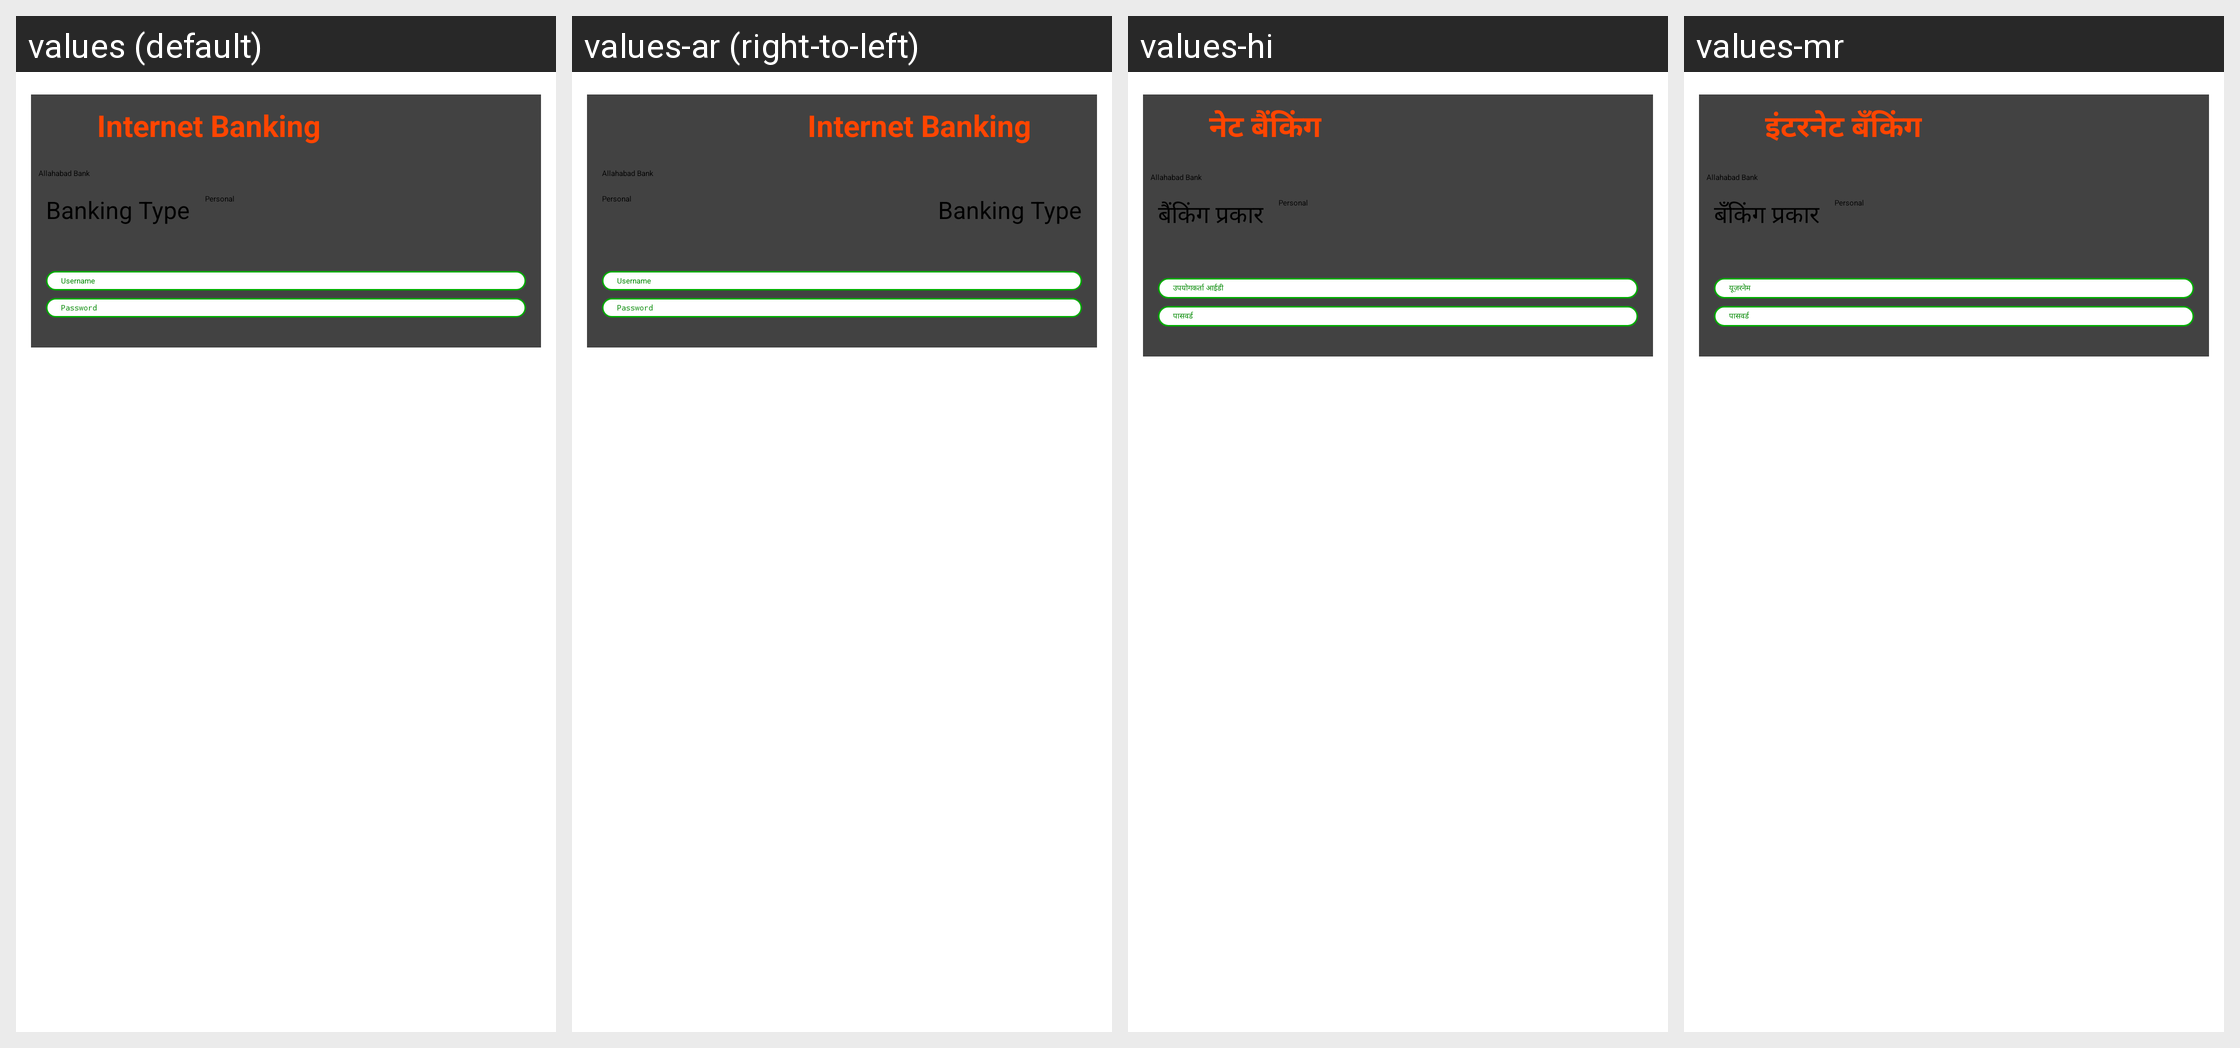

The Android screen above is rendered under several locales of the same app. Produce the string resources it draws, with the default and per-locale values.
Android screen res/layout/rc_netbanking.xml rendered under 4 locales, left to right: values (default), values-ar (right-to-left), values-hi, values-mr. Device: Nexus 5 (rendered at 1080×1920; each locale shown at half size, 540×960, under a caption strip naming it); theme CustomActionBarTheme.
Other locales in the repository, not shown: values-af, values-am, values-as, values-az, values-be, values-bg, values-bn, values-bs, values-ca, values-cs, values-da, values-de, values-el, values-en-rAU, values-en-rCA, values-en-rGB, values-en-rIN, values-es, values-es-rUS, values-et, values-eu, values-fa, values-fi, values-fr, values-fr-rCA, values-gl, values-gu, values-hr, values-hu, values-hy, values-in, values-is, values-it, values-iw, values-ja, values-ka, values-kk, values-km, values-kn, values-ko, values-ky, values-lo, values-lt, values-lv, values-mk, values-ml, values-mn, values-ms, values-my, values-nb, values-ne, values-nl, values-or, values-pa, values-pl, values-pt, values-pt-rBR, values-pt-rPT, values-ro, values-ru, values-si, values-sk, values-sl, values-sq, values-sr, values-sv, values-sw, values-ta, values-te, values-th, values-tl, values-tr, values-uk, values-ur, values-uz, values-vi, values-zh-rCN, values-zh-rHK, values-zh-rTW, values-zu.
Strings drawn on this screen, with the default value and each locale's value (text and hints the layout hard-codes, and strings that could not be matched under every locale, appear in the picture but are not listed):

internet_banking
  values: Internet Banking
  values-ar: Internet Banking  [not translated; the default value is used]
  values-hi: नेट बैंकिंग
  values-mr: इंटरनेट बँकिंग

banking_type
  values: Banking Type
  values-ar: Banking Type  [not translated; the default value is used]
  values-hi: बैंकिंग प्रकार
  values-mr: बँकिंग प्रकार

username
  values: Username
  values-ar: Username  [not translated; the default value is used]
  values-hi: उपयोगकर्ता आईडी
  values-mr: यूज़रनेम

password
  values: Password
  values-ar: Password  [not translated; the default value is used]
  values-hi: पासवर्ड
  values-mr: पासवर्ड
